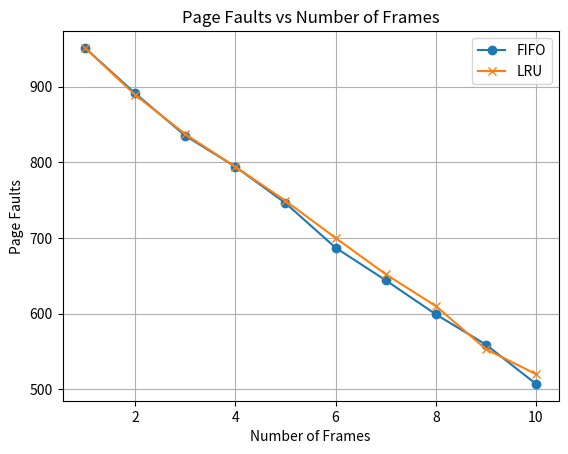

The matplotlib source for this figure:
import random
from collections import deque

import matplotlib.pyplot as plt


def generate_page_references(length: int, page_range: int) -> list[int]:
    return [random.randint(1, page_range) for _ in range(length)]


def fifo_page_replacement(pages: list[int], frame_count: int) -> int:
    frame = deque()
    page_faults = 0

    for page in pages:
        if page not in frame:
            if len(frame) == frame_count:
                frame.popleft()
            frame.append(page)
            page_faults += 1

    return page_faults


def lru_page_replacement(pages: list[int], frame_count: int) -> int:
    frame = []
    page_faults = 0

    for page in pages:
        if page in frame:
            frame.remove(page)
        else:
            page_faults += 1
            if len(frame) == frame_count:
                frame.pop(0)
        frame.append(page)

    return page_faults


def plot_faults(pages: list[int]) -> None:
    frame_range = range(1, 11)
    fifo_faults = [fifo_page_replacement(pages, f) for f in frame_range]
    lru_faults = [lru_page_replacement(pages, f) for f in frame_range]

    plt.plot(frame_range, fifo_faults, label='FIFO', marker='o')
    plt.plot(frame_range, lru_faults, label='LRU', marker='x')
    plt.xlabel('Number of Frames')
    plt.ylabel('Page Faults')
    plt.title('Page Faults vs Number of Frames')
    plt.legend()
    plt.grid(True)
    plt.savefig("q2_page_faults_plot.png")
    plt.show()


def main() -> None:
    page_references: list[int] = generate_page_references(1_000, 20)
    print("Page References:")
    print("------------------")
    print(" ".join(f"{i:2d}" for i in page_references))
    print("\nPage References (as list):")
    print("----------------------------")
    print(page_references)

    plot_faults(page_references)
    print("Page faults plotted and saved as 'q2_page_faults_plot.png'.")


if __name__ == "__main__":
    main()
